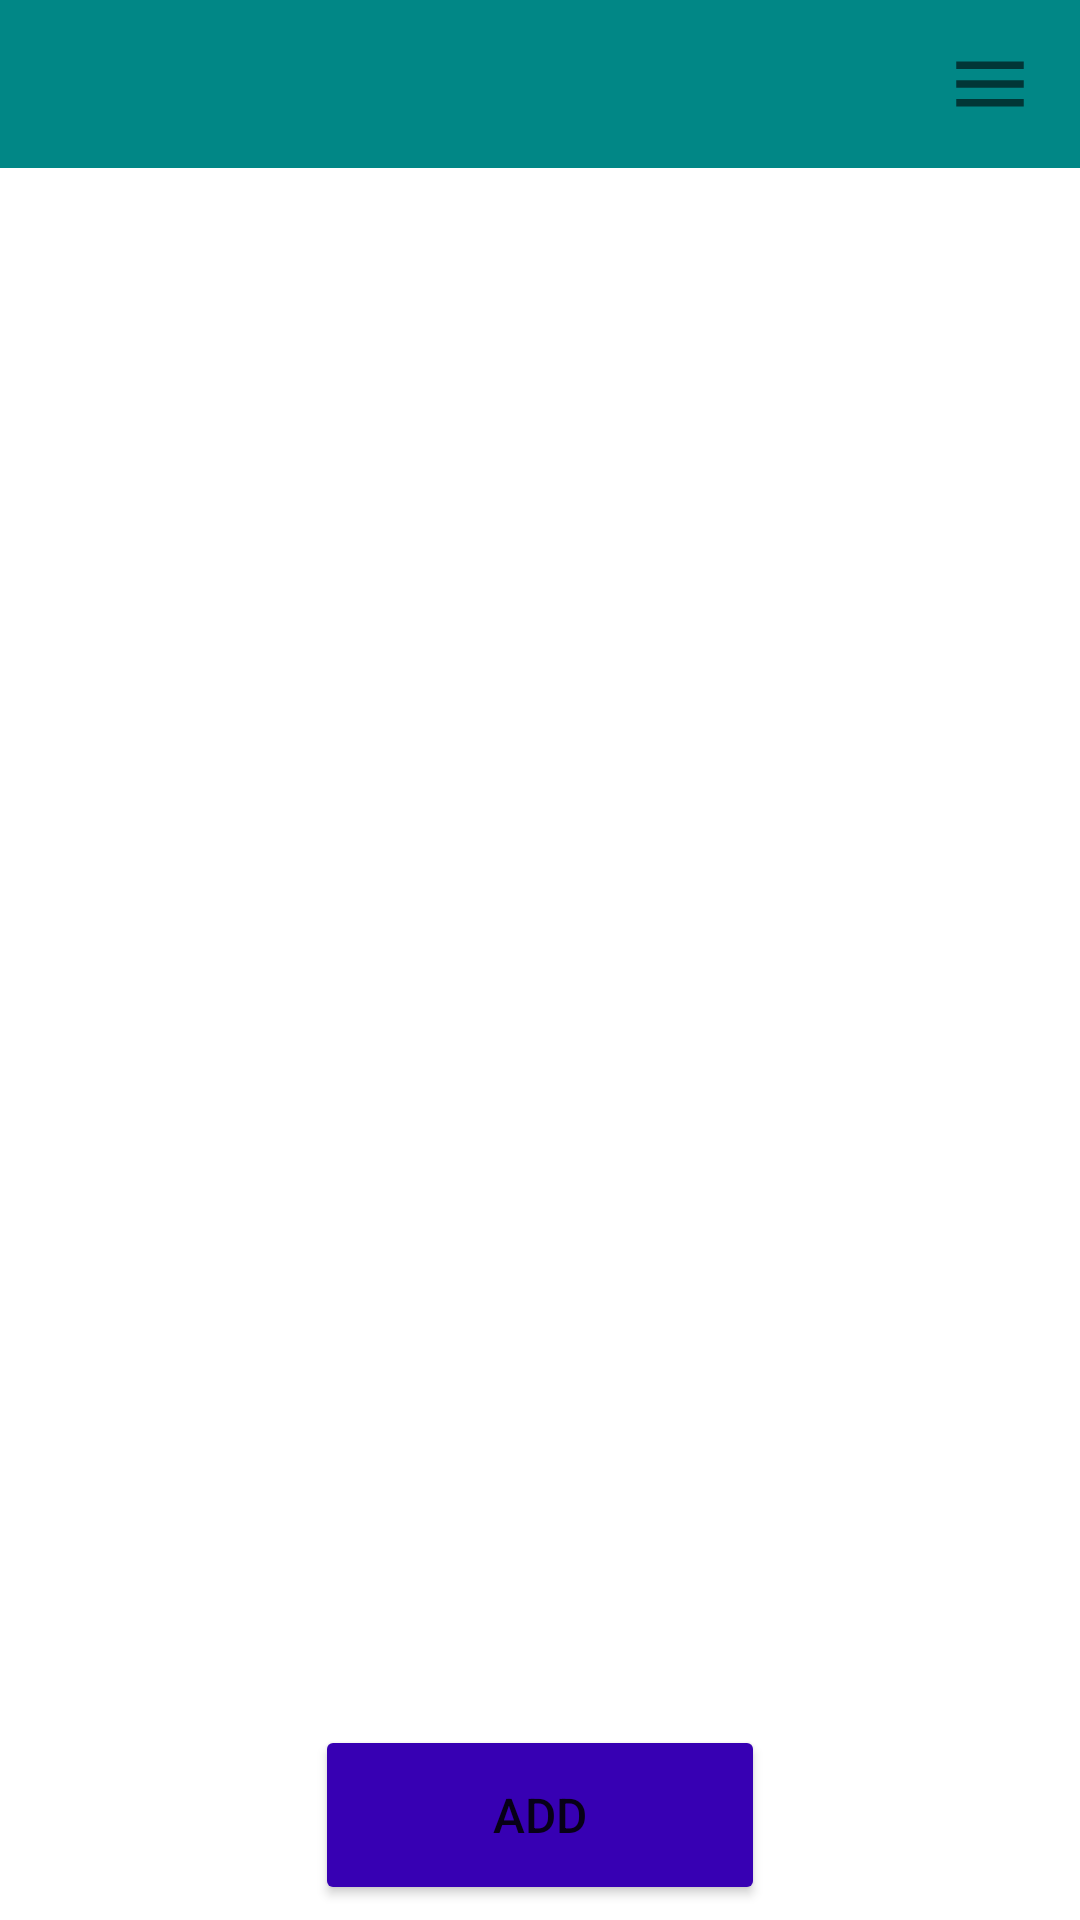

This screen was rendered from an Android layout file. Write that file and the resources it references.
<!-- AndroidManifest.xml: application theme Theme.Live_Application -->
<!-- res/layout/activity_main.xml -->
<?xml version="1.0" encoding="utf-8"?>
<LinearLayout xmlns:android="http://schemas.android.com/apk/res/android"
    xmlns:app="http://schemas.android.com/apk/res-auto"
    xmlns:tools="http://schemas.android.com/tools"
    android:layout_width="match_parent"
    android:layout_height="match_parent"
    android:orientation="vertical"
    tools:context=".MainActivity">

    <LinearLayout

        android:layout_width="match_parent"
        android:layout_height="?actionBarSize"
        android:background="@color/teal_700"
        android:gravity="right|center">

        <ImageView
            android:id="@+id/filter"
            android:layout_width="30dp"
            android:layout_height="30dp"
            android:layout_marginRight="15dp"
            android:src="@drawable/ic_baseline_menu_24" />

    </LinearLayout>

    <androidx.recyclerview.widget.RecyclerView
        android:id="@+id/rv_view"
        android:layout_width="match_parent"
        android:layout_height="match_parent"
        android:layout_weight="1">

    </androidx.recyclerview.widget.RecyclerView>

    <LinearLayout
        android:layout_width="match_parent"
        android:layout_height="70dp"
        android:layout_gravity="bottom"
        android:gravity="center">

        <Button
            android:id="@+id/add_btn"
            android:layout_width="150dp"
            android:layout_height="60dp"
            android:backgroundTint="@color/purple_700"
            android:text="ADD"
            android:textSize="16dp">

        </Button>

    </LinearLayout>

</LinearLayout>
<!-- resources referenced by this layout -->
<resources>
  <!-- drawable ic_baseline_menu_24 (drawable) -->
  <vector android:height="30dp" android:tint="?attr/colorControlNormal"
      android:viewportHeight="24" android:viewportWidth="24"
      android:width="30dp" xmlns:android="http://schemas.android.com/apk/res/android">
      <path android:fillColor="@color/white" android:pathData="M3,18h18v-2L3,16v2zM3,13h18v-2L3,11v2zM3,6v2h18L21,6L3,6z"/>
  </vector>
  <style name="Theme.Live_Application" parent="Theme.MaterialComponents.DayNight.NoActionBar">
          
          <item name="colorPrimary">@color/purple_500</item>
          <item name="colorPrimaryVariant">@color/purple_700</item>
          <item name="colorOnPrimary">@color/white</item>
          
          <item name="colorSecondary">@color/teal_200</item>
          <item name="colorSecondaryVariant">@color/teal_700</item>
          <item name="colorOnSecondary">@color/black</item>
          
          <item name="android:statusBarColor" tools:targetApi="l">?attr/colorPrimaryVariant</item>
          
      </style>
  <!-- not gathered from this repository: default colours our renderer supplied (Android Studio template values) -->
  <color name="purple_500">#FF6200EE</color>
  <color name="purple_700">#FF3700B3</color>
  <color name="teal_200">#FF03DAC5</color>
  <color name="teal_700">#FF018786</color>
  <color name="black">#FF000000</color>
  <color name="white">#FFFFFFFF</color>
</resources>
